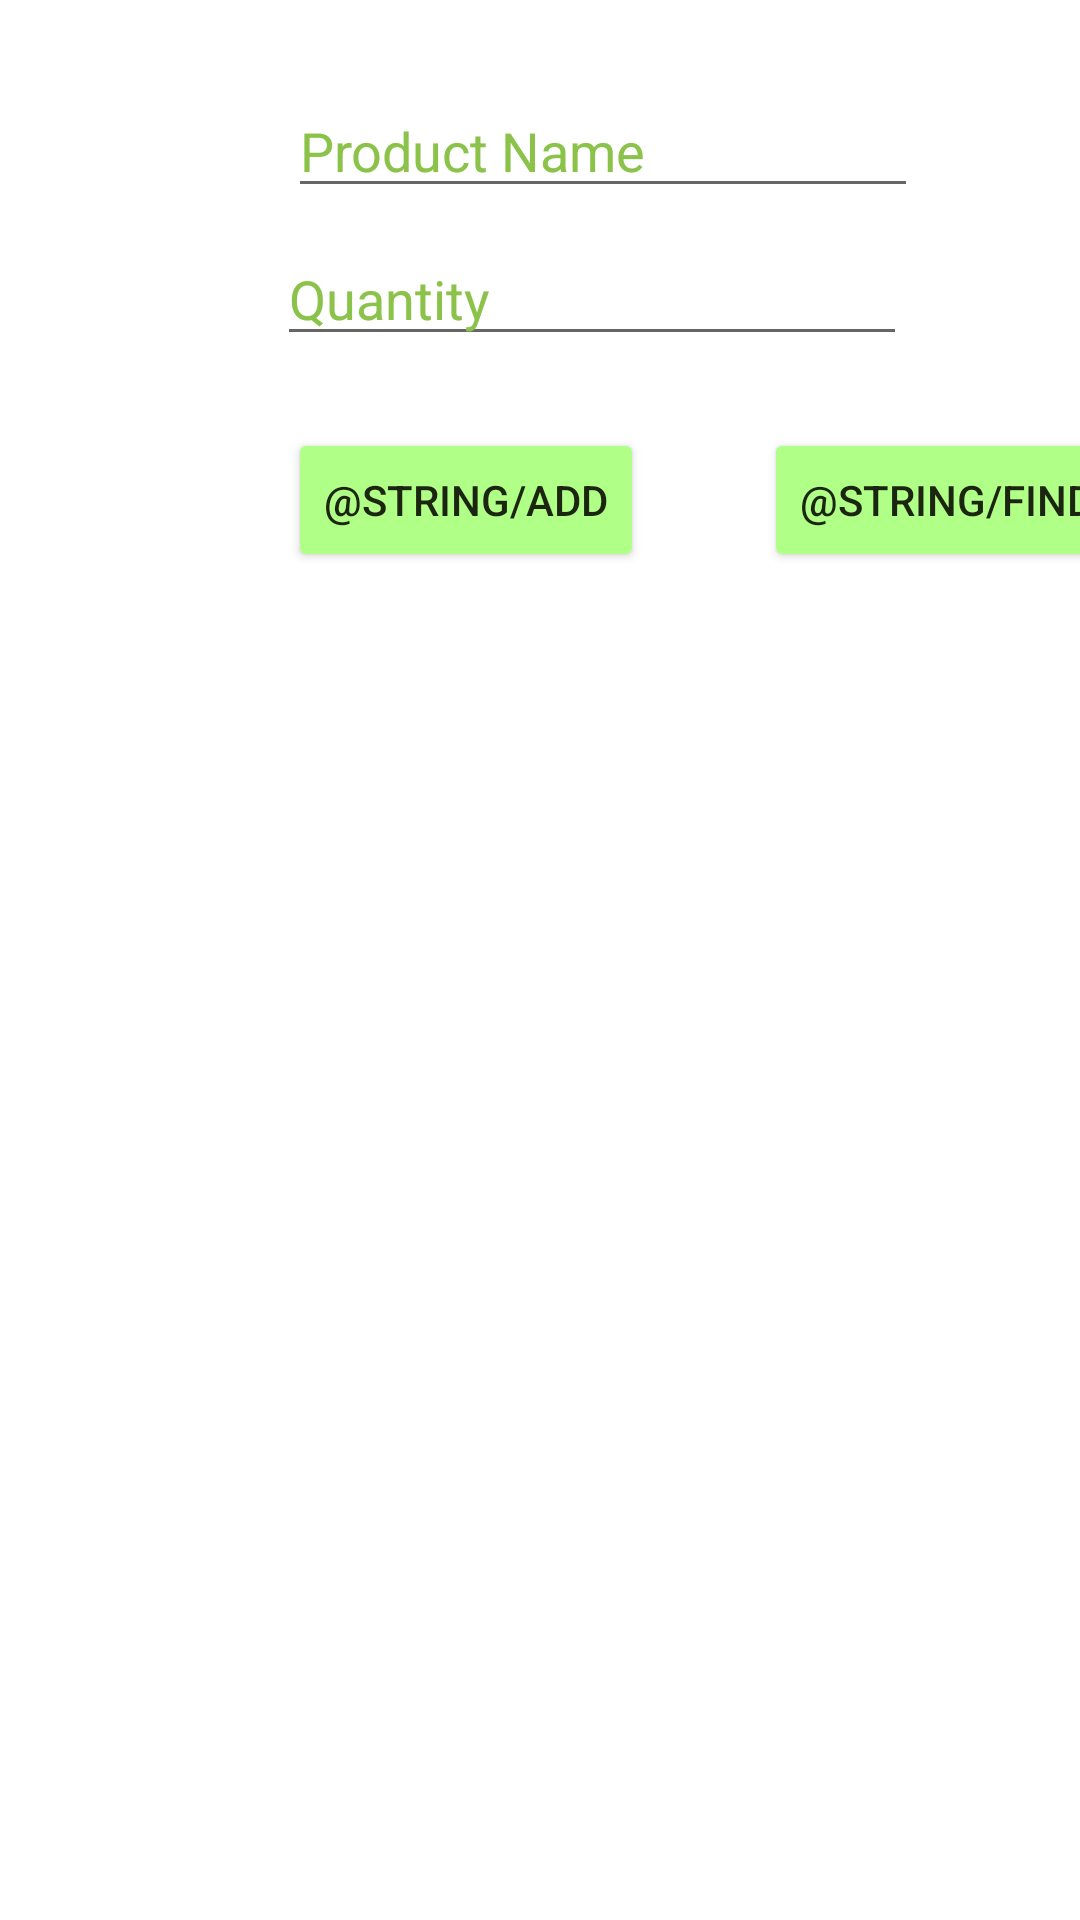

Here is an Android app screen rendered from its layout file. Give the layout XML and the strings, colors and styles it references.
<!-- AndroidManifest.xml: application theme AppTheme -->
<!-- res/layout/activity_main.xml -->
<?xml version="1.0" encoding="utf-8"?>
<android.support.constraint.ConstraintLayout xmlns:android="http://schemas.android.com/apk/res/android"
    xmlns:app="http://schemas.android.com/apk/res-auto"
    xmlns:tools="http://schemas.android.com/tools"
    android:layout_width="match_parent"
    android:layout_height="match_parent"
    tools:context=".shoppingList.MainActivity">

    <Button
        android:id="@+id/add_button"
        android:layout_width="wrap_content"
        android:layout_height="0dp"
        android:layout_marginStart="96dp"
        android:layout_marginLeft="96dp"
        android:layout_marginTop="24dp"
        android:backgroundTint="@color/colorButton"
        android:text="@string/add"
        android:textColor="@color/colorDark"
        app:layout_constraintStart_toStartOf="parent"
        app:layout_constraintTop_toBottomOf="@+id/quantity" />

    <Button
        android:id="@+id/find_button"
        android:layout_width="wrap_content"
        android:layout_height="0dp"
        android:layout_marginStart="40dp"
        android:layout_marginLeft="40dp"
        android:layout_marginTop="24dp"
        android:backgroundTint="@color/colorButton"
        android:text="@string/find"
        android:textColor="@color/colorDark"
        app:layout_constraintStart_toEndOf="@+id/add_button"
        app:layout_constraintTop_toBottomOf="@+id/quantity" />

    <EditText
        android:id="@+id/product_name"
        android:layout_width="wrap_content"
        android:layout_height="wrap_content"
        android:layout_marginStart="96dp"
        android:layout_marginLeft="96dp"
        android:layout_marginTop="28dp"
        android:ems="10"
        android:hint="@string/productName"
        android:inputType="textPersonName"
        android:textColorHint="#8BC34A"
        app:layout_constraintStart_toStartOf="parent"
        app:layout_constraintTop_toTopOf="parent" />

    <EditText
        android:id="@+id/quantity"
        android:layout_width="wrap_content"
        android:layout_height="0dp"
        android:layout_marginStart="84dp"
        android:layout_marginLeft="84dp"
        android:layout_marginTop="8dp"
        android:layout_marginEnd="8dp"
        android:layout_marginRight="8dp"
        android:ems="10"
        android:hint="@string/quantity"
        android:inputType="number"
        android:maxLength="7"
        android:textColorHint="#8BC34A"
        app:layout_constraintEnd_toEndOf="parent"
        app:layout_constraintHorizontal_bias="0.141"
        app:layout_constraintStart_toStartOf="parent"
        app:layout_constraintTop_toBottomOf="@+id/product_name" />

    <android.support.v7.widget.RecyclerView
        android:layout_width="394dp"
        android:layout_height="374dp"
        android:layout_marginStart="8dp"
        android:layout_marginLeft="8dp"
        android:layout_marginTop="84dp"
        android:layout_marginEnd="8dp"
        android:layout_marginRight="8dp"
        app:layout_constraintEnd_toEndOf="parent"
        app:layout_constraintStart_toStartOf="parent"
        app:layout_constraintTop_toBottomOf="@+id/quantity" />
</android.support.constraint.ConstraintLayout>
<!-- resources referenced by this layout -->
<resources>
  <color name="colorButton">#B0FF86</color>
  <color name="colorDark">#1B250F</color>
  <string name="productName">Product Name</string>
  <string name="quantity">Quantity</string>
  <style name="AppTheme" parent="Theme.AppCompat.Light.DarkActionBar">
          
          <item name="colorPrimary">@color/colorPrimary</item>
          <item name="colorPrimaryDark">@color/colorPrimaryDark</item>
          <item name="colorAccent">@color/colorAccent</item>
          <item name="android:colorBackground">@color/newColor</item>
      </style>
  <color name="colorPrimary">#6DE708</color>
  <color name="colorPrimaryDark">#6DE708</color>
  <!-- not gathered from this repository: default colours our renderer supplied (Android Studio template values) -->
  <color name="colorAccent">#FF03DAC5</color>
</resources>
